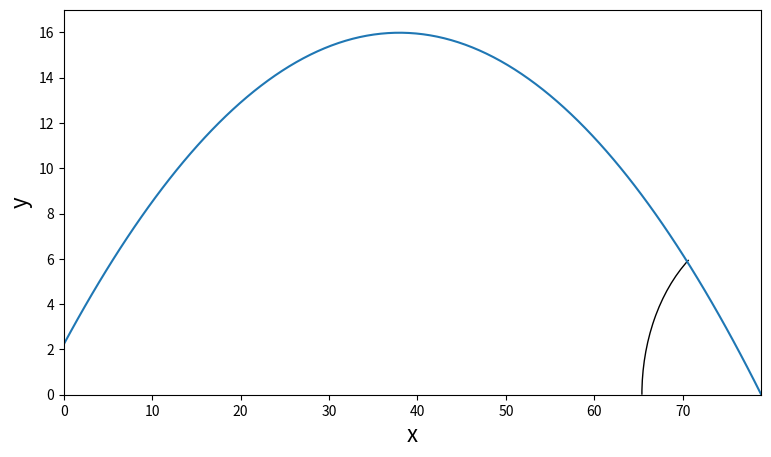

Reproduce this figure in Python.
# Exercise 4.1
# Author: Felix Cahyadi
# Date: 09.10.2023

#Import libraries
import numpy as np
from scipy.optimize import minimize
import matplotlib.pyplot as plt
from matplotlib.patches import Arc

# Create the function that returns the three equation
def parabola(x):
    """A function that returns the sum of squares of the three equation

    Args:
        x (list): List containing v, theta, and h

    Returns:
        result: the sum of squares of the three equation
    """
    
    # Unpack the values
    v = x[0]
    theta = x[1] #in radian
    h = x[2]

    # Some constants
    g = 9.81
    t = 3.48

    # Return an array
    y = []
    # Append the first equation
    y.append((v*np.cos(theta)*t)-78.88) # From horizontal distance
    y.append(g*t - v*np.sin(theta) - v*np.cos(theta)*np.tan(np.deg2rad(38))) # From angle equation
    y.append(h + v*np.sin(theta)*t - 0.5*g*(t**2)) # From vertical distance

    return np.sum(np.square(y)) # sum the square of everything so that the minimization tends toward zero

# We use guess the initial vector as 22,0.1,1
result = minimize(parabola, [27,0.9,3], method='powell')
print(f"This is the value for the optimized function: {result['fun']}. \nIt's practically zero.\nWhich means we found the input values where our function produces zero.")
print(f"The optimized parameters:\n -Initial velocity: {result['x'][0]} m/s\n -Initial angle: {result['x'][1]} rad \n -Initial height = {result['x'][2]} m")

# To show that this is the right solution, we are going to plot the trajectory
def trajectory(v, theta, h, t, g = 9.81):
    x = v*np.cos(theta)*t # The x trajectory
    y = h + v*np.sin(theta)*t - 0.5*g*(t**2) # The y trajectory
    return x, y

# Create the time array to calculate the trajectory
t_arr = np.linspace(0,3.48, 100) # Plot the time from t = 0 to t = 3.48
x_arr, y_arr = trajectory(result['x'][0], result['x'][1], result['x'][2], t_arr)

# Plot the trajectory
fig, ax = plt.subplots(figsize = (9,5))
ax.plot(x_arr, y_arr)
ax.set_xlim((0,78.88))
ax.set_ylim((0,17))
ax.set_xlabel('x', fontsize = 16)
ax.set_ylabel('y', fontsize = 16)

# Draw the arc patch using the result that we have acquired, to show that we acquired the correct value
angle_patch = Arc((78.88,0),width=27, height=15, theta1 = 180-np.rad2deg(result['x'][1]), theta2 = 180)
ax.add_patch(angle_patch)

print("As we can see, using the values of the Initial velocity, angle, \nand height, we can acquire the trajectory that fits our requirements.")

plt.show()